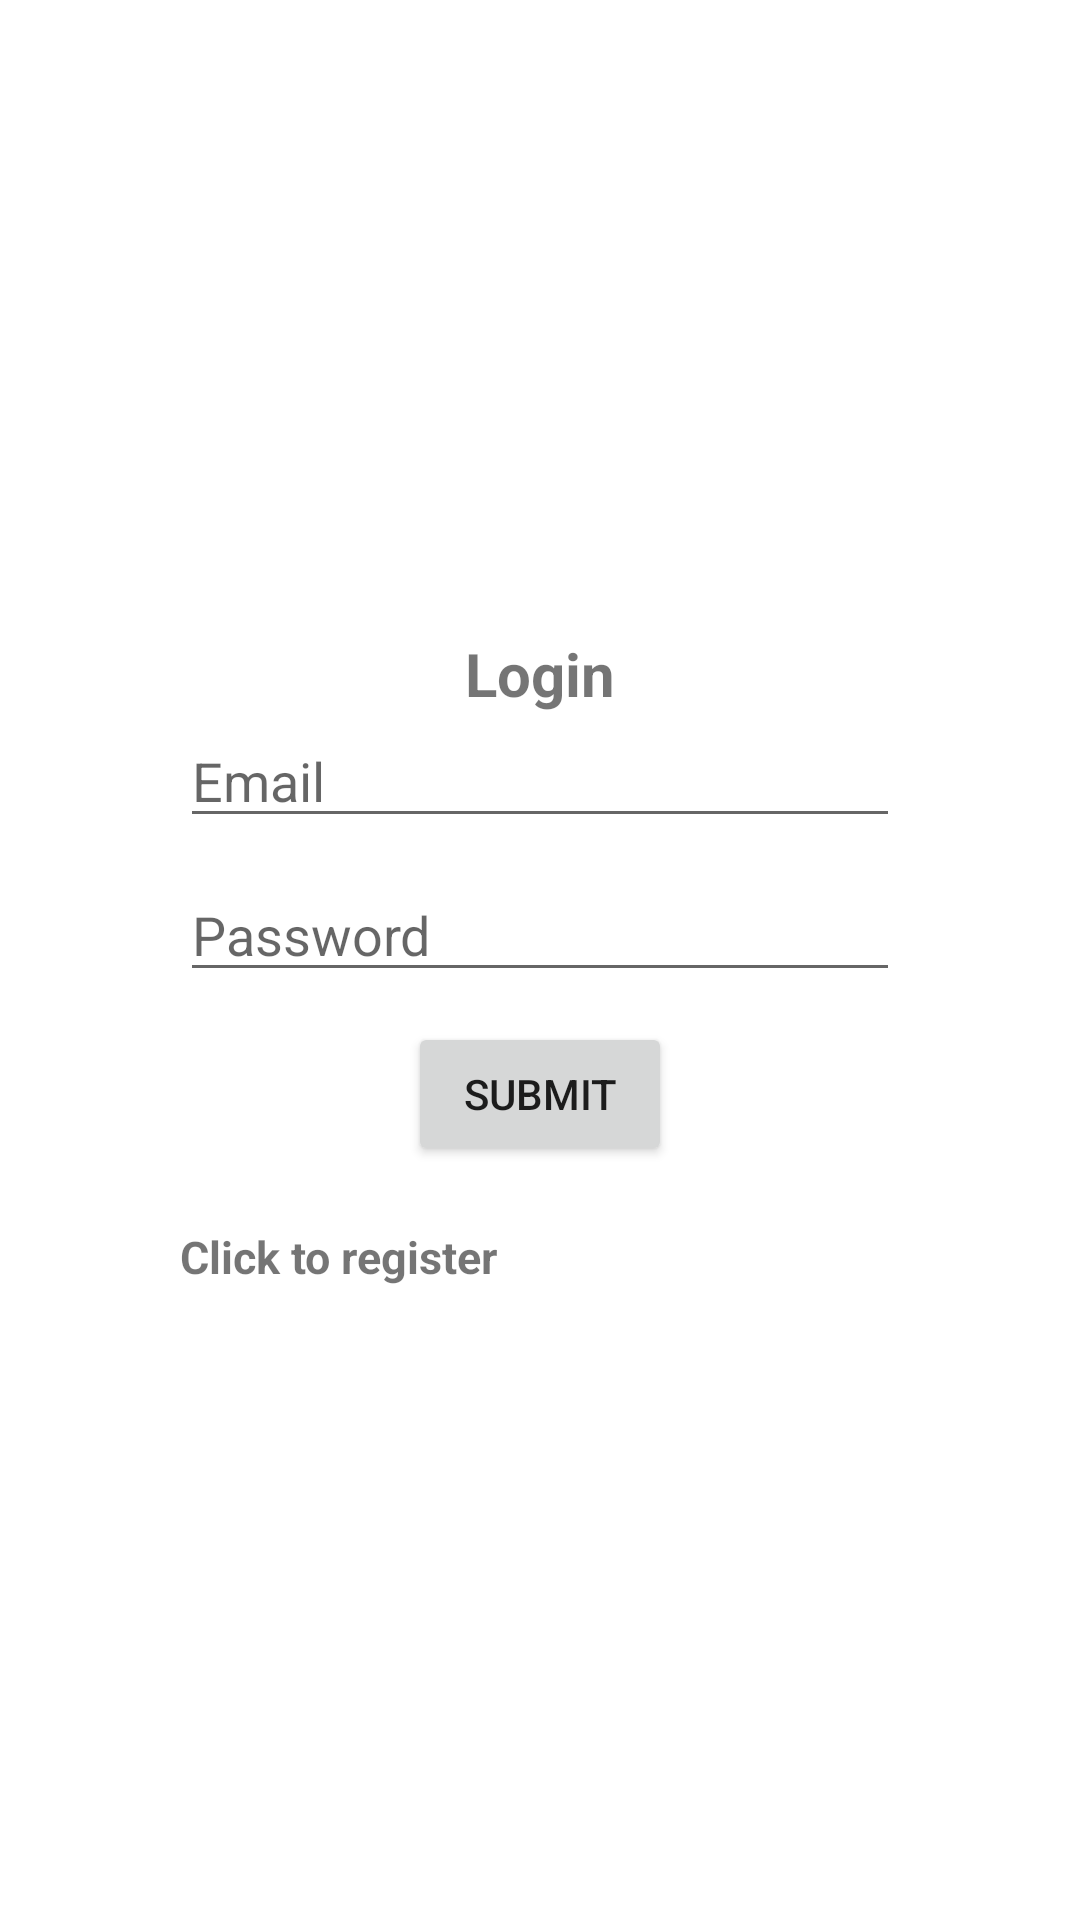

The Android layout XML behind this screen, and the referenced resources:
<!-- AndroidManifest.xml: application theme Theme.Polontex -->
<!-- res/layout/activity_login.xml -->
<?xml version="1.0" encoding="utf-8"?>
<LinearLayout xmlns:android="http://schemas.android.com/apk/res/android"
                                                   xmlns:app="http://schemas.android.com/apk/res-auto" xmlns:tools="http://schemas.android.com/tools"
              android:layout_width="match_parent"
              android:layout_height="match_parent"
              android:gravity="center"
              android:orientation="vertical"
              android:padding="60dp"
              tools:context=".Login"
                android:theme="@style/Login.Theme.Polontex">

    <TextView
            android:layout_width="wrap_content"
            android:layout_height="wrap_content"
            android:textSize="20sp"
            android:textStyle="bold"
            android:text="@string/login"/>

    <com.google.android.material.textfield.TextInputEditText
            android:id="@+id/email"
            android:layout_width="match_parent"
            android:layout_height="wrap_content"
            android:hint="@string/email"
            android:layout_marginBottom="10dp">
    </com.google.android.material.textfield.TextInputEditText>

    <com.google.android.material.textfield.TextInputEditText
            android:id="@+id/password"
            android:layout_width="match_parent"
            android:layout_height="wrap_content"
            android:hint="@string/password"
            android:inputType="textPassword"
            android:layout_marginBottom="10dp">
    </com.google.android.material.textfield.TextInputEditText>

    <Button
            android:id="@+id/btnLogin"
            android:layout_width="wrap_content"
            android:layout_height="wrap_content"
            android:text="@string/submit"/>

    <TextView
            android:layout_width="match_parent"
            android:layout_height="wrap_content"
            android:text="@string/click_to_register"
            android:layout_marginTop="20dp"
            android:textSize="15sp"
            android:textStyle="bold"
            android:id="@+id/txtRegister">
    </TextView>


</LinearLayout>
<!-- resources referenced by this layout -->
<resources>
  <string name="click_to_register">Click to register</string>
  <string name="email">Email</string>
  <string name="login">Login</string>
  <string name="password">Password</string>
  <string name="submit">Submit</string>
  <style name="Login.Theme.Polontex" parent="Theme.AppCompat.DayNight.NoActionBar">
          
          <item name="colorPrimary">@color/colorPrimary</item>
          <item name="colorAccent">@color/colorAccent</item>
      </style>
  <style name="Theme.Polontex" parent="Base.Theme.Polontex" />
  <color name="colorPrimary">#00A3FF</color>
  <color name="colorAccent">#000000</color>
  <style name="Base.Theme.Polontex" parent="Theme.MaterialComponents.DayNight.DarkActionBar">
          
          <item name="colorPrimary">@color/colorPrimary</item>
          <item name="colorAccent">@color/colorAccent</item>
      </style>
</resources>
